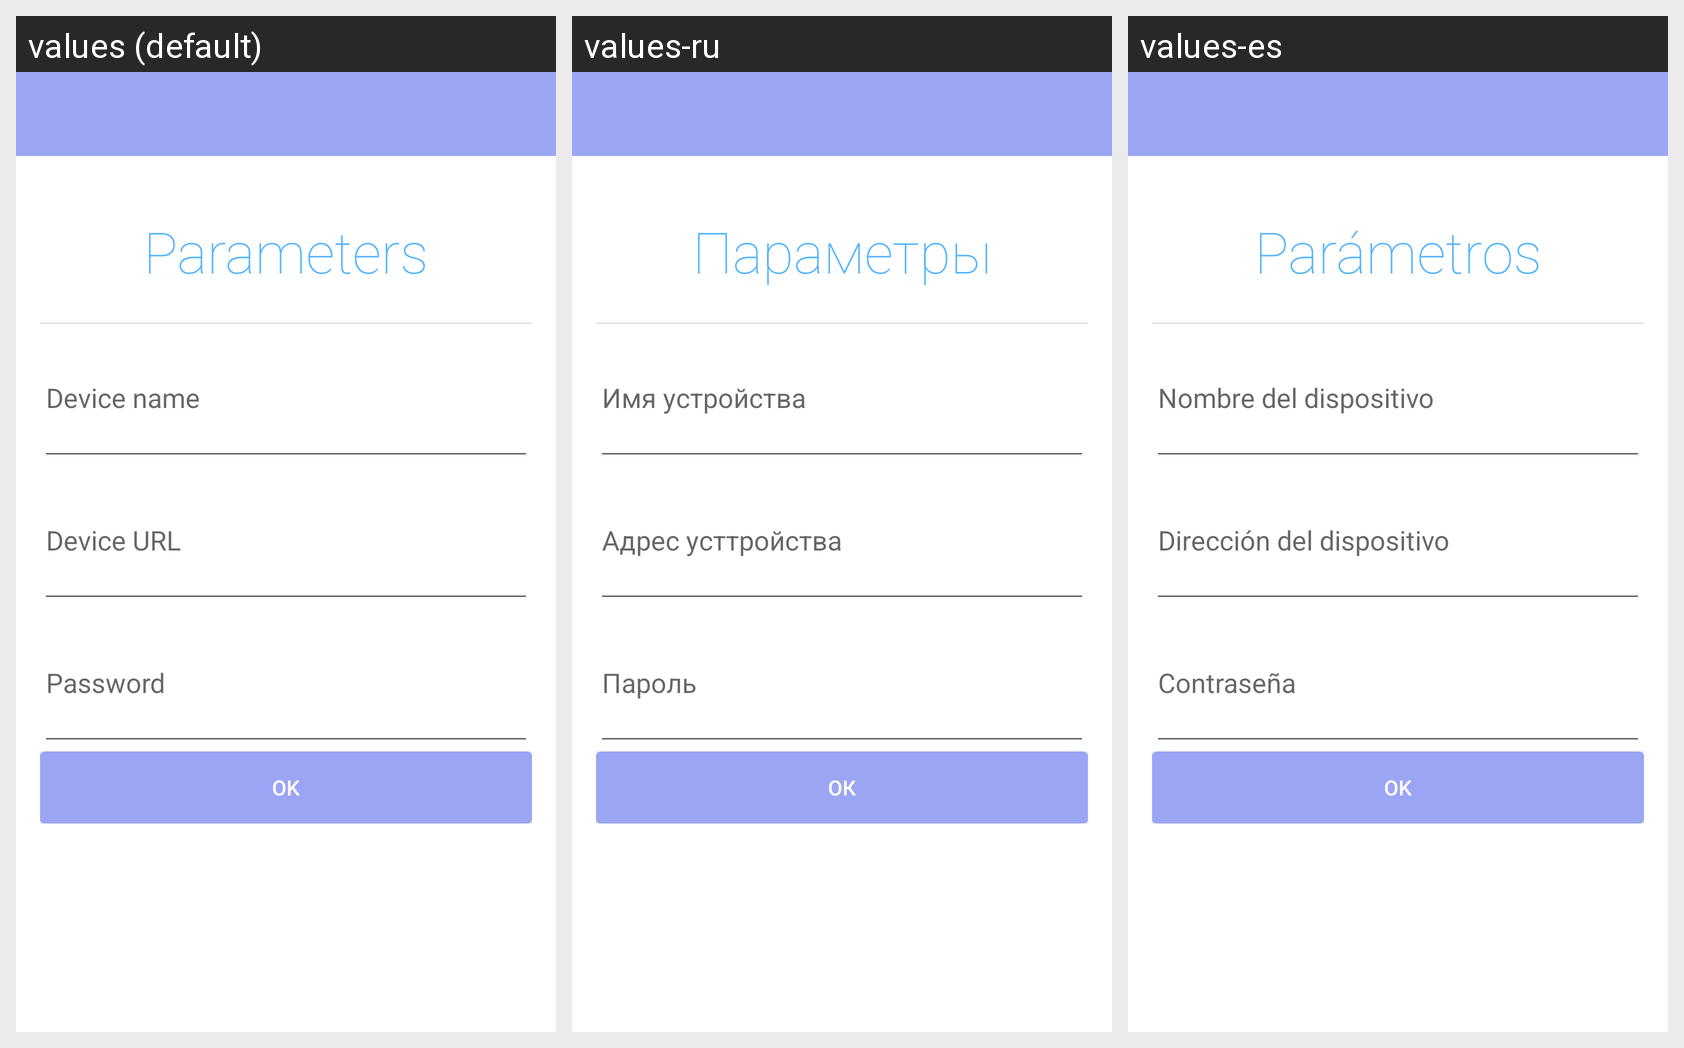

Translations of the strings shown on this Android screen, per locale in the grid:
Android screen res/layout/activity_settings.xml rendered under 3 locales, left to right: values (default), values-ru, values-es. Device: Nexus 5 (rendered at 1080×1920; each locale shown at half size, 540×960, under a caption strip naming it); theme AppTheme.NoActionBar.
Strings drawn on this screen, with the default value and each locale's value (text and hints the layout hard-codes, and strings that could not be matched under every locale, appear in the picture but are not listed):

parameters
  values: Parameters
  values-ru: Параметры
  values-es: Parámetros

device_name
  values: Device name
  values-ru: Имя устройства
  values-es: Nombre del dispositivo

device_url
  values: Device URL
  values-ru: Адрес усттройства
  values-es: Dirección del dispositivo

password
  values: Password
  values-ru: Пароль
  values-es: Contraseña

ok
  values: OK
  values-ru: ОК
  values-es: OK
